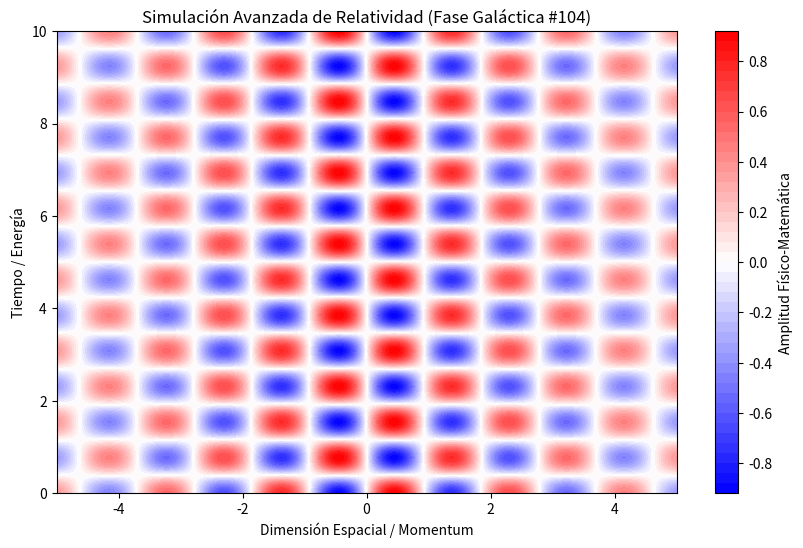

This chart was generated by the following Python code:
%matplotlib inline
# Simulación Galáctica: Relatividad - Variante 104
import numpy as np
import matplotlib.pyplot as plt

# Parámetros Físicos Aleatorios
param_1 = 3.391
param_2 = 4.077
param_3 = 0.193

t = np.linspace(0, 10, 500)
x = np.linspace(-5, 5, 500)
X, T = np.meshgrid(x, t)

# Ecuación Base (Avanzada)
Z = np.sin(X * param_1) * np.cos(T * param_2) * np.exp(-np.abs(X) * param_3)

plt.figure(figsize=(10, 6))
plt.contourf(X, T, Z, 50, cmap='bwr')
plt.colorbar(label='Amplitud Físico-Matemática')
plt.title(r'Simulación Avanzada de Relatividad (Fase Galáctica #104)')
plt.xlabel('Dimensión Espacial / Momentum')
plt.ylabel('Tiempo / Energía')
plt.show()
